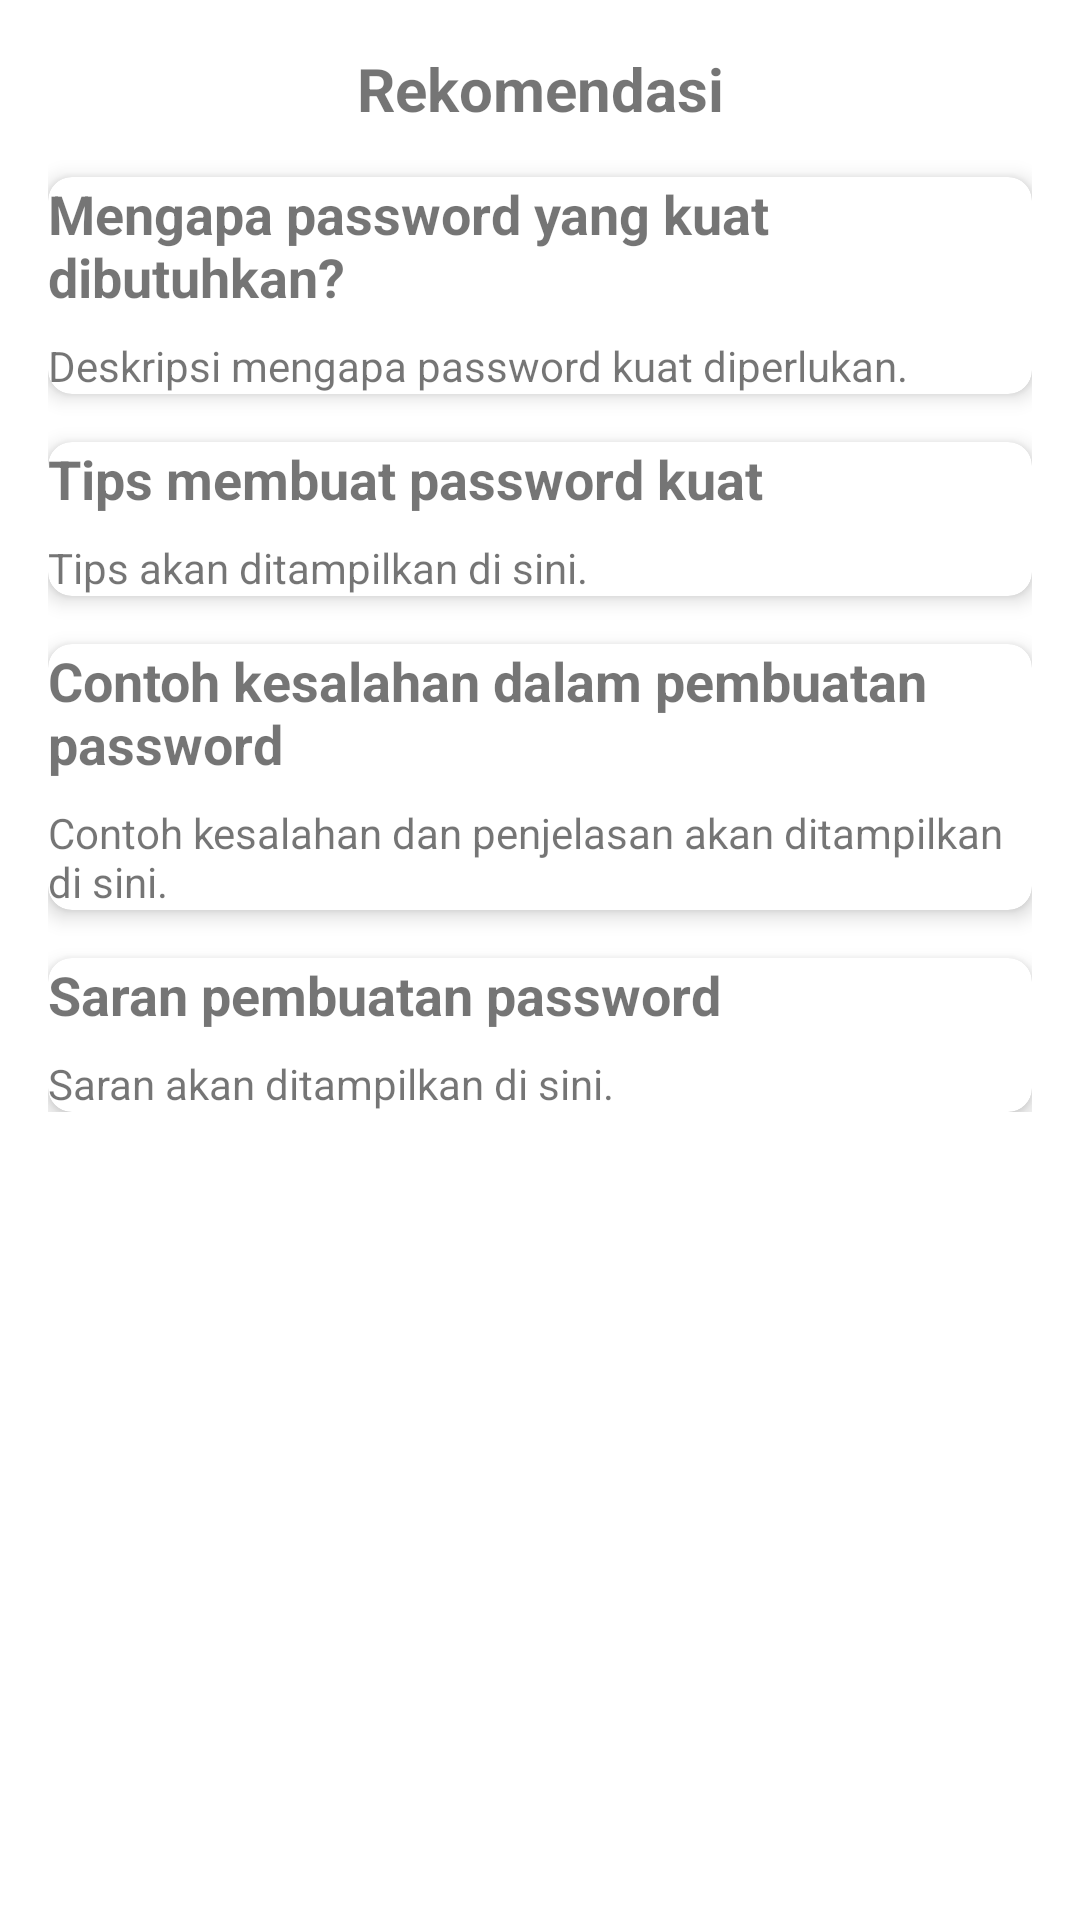

Write the Android layout XML for this screen, with the resource values it uses.
<!-- AndroidManifest.xml: application theme Theme.TugasCapstonePasa -->
<!-- res/layout/fragment_recommend.xml -->
<ScrollView
    xmlns:android="http://schemas.android.com/apk/res/android"
    xmlns:app="http://schemas.android.com/apk/res-auto"
    xmlns:tools="http://schemas.android.com/tools"
    android:layout_width="match_parent"
    android:layout_height="match_parent"
    tools:context=".ui.recommend.RecommendFragment">

    <LinearLayout
        android:layout_width="match_parent"
        android:layout_height="wrap_content"
        android:orientation="vertical"
        android:padding="16dp">

        
        <TextView
            android:id="@+id/textRecommend"
            android:layout_width="match_parent"
            android:layout_height="wrap_content"
            android:gravity="center"
            android:textSize="20sp"
            android:textStyle="bold"
            android:text="Rekomendasi" />

        
        <androidx.cardview.widget.CardView
            android:layout_width="match_parent"
            android:layout_height="wrap_content"
            android:layout_marginTop="16dp"
            android:padding="16dp"
            app:cardCornerRadius="8dp"
            app:cardElevation="4dp">

            <LinearLayout
                android:layout_width="match_parent"
                android:layout_height="wrap_content"
                android:orientation="vertical">

                <TextView
                    android:layout_width="match_parent"
                    android:layout_height="wrap_content"
                    android:textSize="18sp"
                    android:textStyle="bold"
                    android:text="Mengapa password yang kuat dibutuhkan?" />

                <TextView
                    android:id="@+id/textWhyStrongPasswordContent"
                    android:layout_width="match_parent"
                    android:layout_height="wrap_content"
                    android:layout_marginTop="8dp"
                    android:textSize="14sp"
                    android:text="Deskripsi mengapa password kuat diperlukan." />
            </LinearLayout>
        </androidx.cardview.widget.CardView>

        
        <androidx.cardview.widget.CardView
            android:layout_width="match_parent"
            android:layout_height="wrap_content"
            android:layout_marginTop="16dp"
            android:padding="16dp"
            app:cardCornerRadius="8dp"
            app:cardElevation="4dp">

            <LinearLayout
                android:layout_width="match_parent"
                android:layout_height="wrap_content"
                android:orientation="vertical">

                <TextView
                    android:layout_width="match_parent"
                    android:layout_height="wrap_content"
                    android:textSize="18sp"
                    android:textStyle="bold"
                    android:text="Tips membuat password kuat" />

                <TextView
                    android:id="@+id/textTips"
                    android:layout_width="match_parent"
                    android:layout_height="wrap_content"
                    android:layout_marginTop="8dp"
                    android:textSize="14sp"
                    android:text="Tips akan ditampilkan di sini." />
            </LinearLayout>
        </androidx.cardview.widget.CardView>

        
        <androidx.cardview.widget.CardView
            android:layout_width="match_parent"
            android:layout_height="wrap_content"
            android:layout_marginTop="16dp"
            android:padding="16dp"
            app:cardCornerRadius="8dp"
            app:cardElevation="4dp">

            <LinearLayout
                android:layout_width="match_parent"
                android:layout_height="wrap_content"
                android:orientation="vertical">

                <TextView
                    android:layout_width="match_parent"
                    android:layout_height="wrap_content"
                    android:textSize="18sp"
                    android:textStyle="bold"
                    android:text="Contoh kesalahan dalam pembuatan password" />

                <TextView
                    android:id="@+id/textExamples"
                    android:layout_width="match_parent"
                    android:layout_height="wrap_content"
                    android:layout_marginTop="8dp"
                    android:textSize="14sp"
                    android:text="Contoh kesalahan dan penjelasan akan ditampilkan di sini." />
            </LinearLayout>
        </androidx.cardview.widget.CardView>

        
        <androidx.cardview.widget.CardView
            android:layout_width="match_parent"
            android:layout_height="wrap_content"
            android:layout_marginTop="16dp"
            android:padding="16dp"
            app:cardCornerRadius="8dp"
            app:cardElevation="4dp">

            <LinearLayout
                android:layout_width="match_parent"
                android:layout_height="wrap_content"
                android:orientation="vertical">

                <TextView
                    android:layout_width="match_parent"
                    android:layout_height="wrap_content"
                    android:textSize="18sp"
                    android:textStyle="bold"
                    android:text="Saran pembuatan password" />

                <TextView
                    android:id="@+id/textRecommendation"
                    android:layout_width="match_parent"
                    android:layout_height="wrap_content"
                    android:layout_marginTop="8dp"
                    android:textSize="14sp"
                    android:text="Saran akan ditampilkan di sini." />
            </LinearLayout>
        </androidx.cardview.widget.CardView>
    </LinearLayout>
</ScrollView>
<!-- resources referenced by this layout -->
<resources>
  <style name="Theme.TugasCapstonePasa" parent="Theme.MaterialComponents.DayNight.DarkActionBar">
          
          <item name="colorPrimary">@color/colorPrimaryDark</item>
          <item name="colorPrimaryDark">@color/colorPrimary</item>
          <item name="colorAccent">@color/colorAccent</item>
          
          <item name="colorSecondary">@color/teal_200</item>
          <item name="colorSecondaryVariant">@color/teal_700</item>
          <item name="colorOnSecondary">@color/black</item>
          
          <item name="android:statusBarColor">?attr/colorPrimaryVariant</item>
          <item name="colorOnBackground">@color/black</item>
          
      </style>
  <color name="colorPrimaryDark">#6200EE</color>
  <color name="colorPrimary">#6200EE</color>
  <color name="colorAccent">#03DAC5</color>
  <color name="teal_200">#FF03DAC5</color>
  <color name="teal_700">#FF018786</color>
  <color name="black">#FF000000</color>
</resources>
